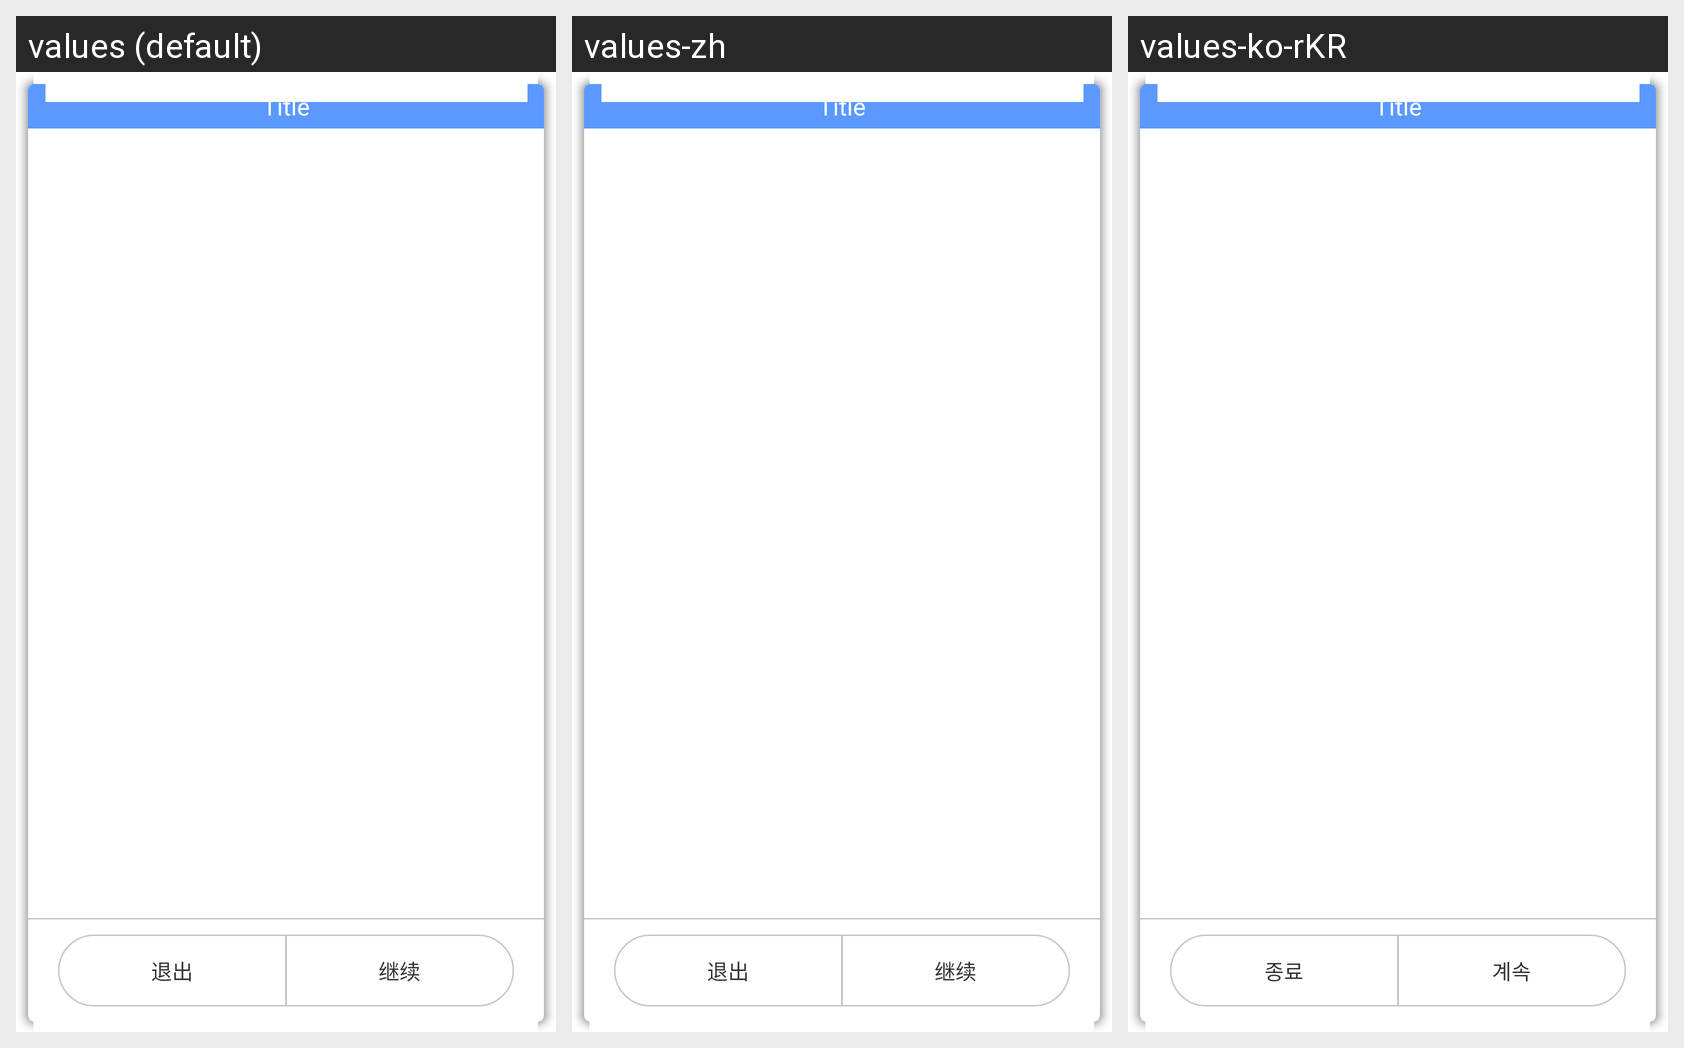

The same Android screen rendered under several of its app's locales, left to right. List the strings drawn on it with the default value and each locale's translation.
Android screen res/layout/layout_display.xml rendered under 3 locales, left to right: values (default), values-zh, values-ko-rKR. Device: Nexus 5 (rendered at 1080×1920; each locale shown at half size, 540×960, under a caption strip naming it); theme android:Theme.Holo.Light.NoActionBar.
Strings drawn on this screen, with the default value and each locale's value (text and hints the layout hard-codes, and strings that could not be matched under every locale, appear in the picture but are not listed):

ui_show_negative_button_label
  values: 退出
  values-zh: 退出  [not translated; the default value is used]
  values-ko-rKR: 종료

ui_show_positive_button_label
  values: 继续
  values-zh: 继续  [not translated; the default value is used]
  values-ko-rKR: 계속
